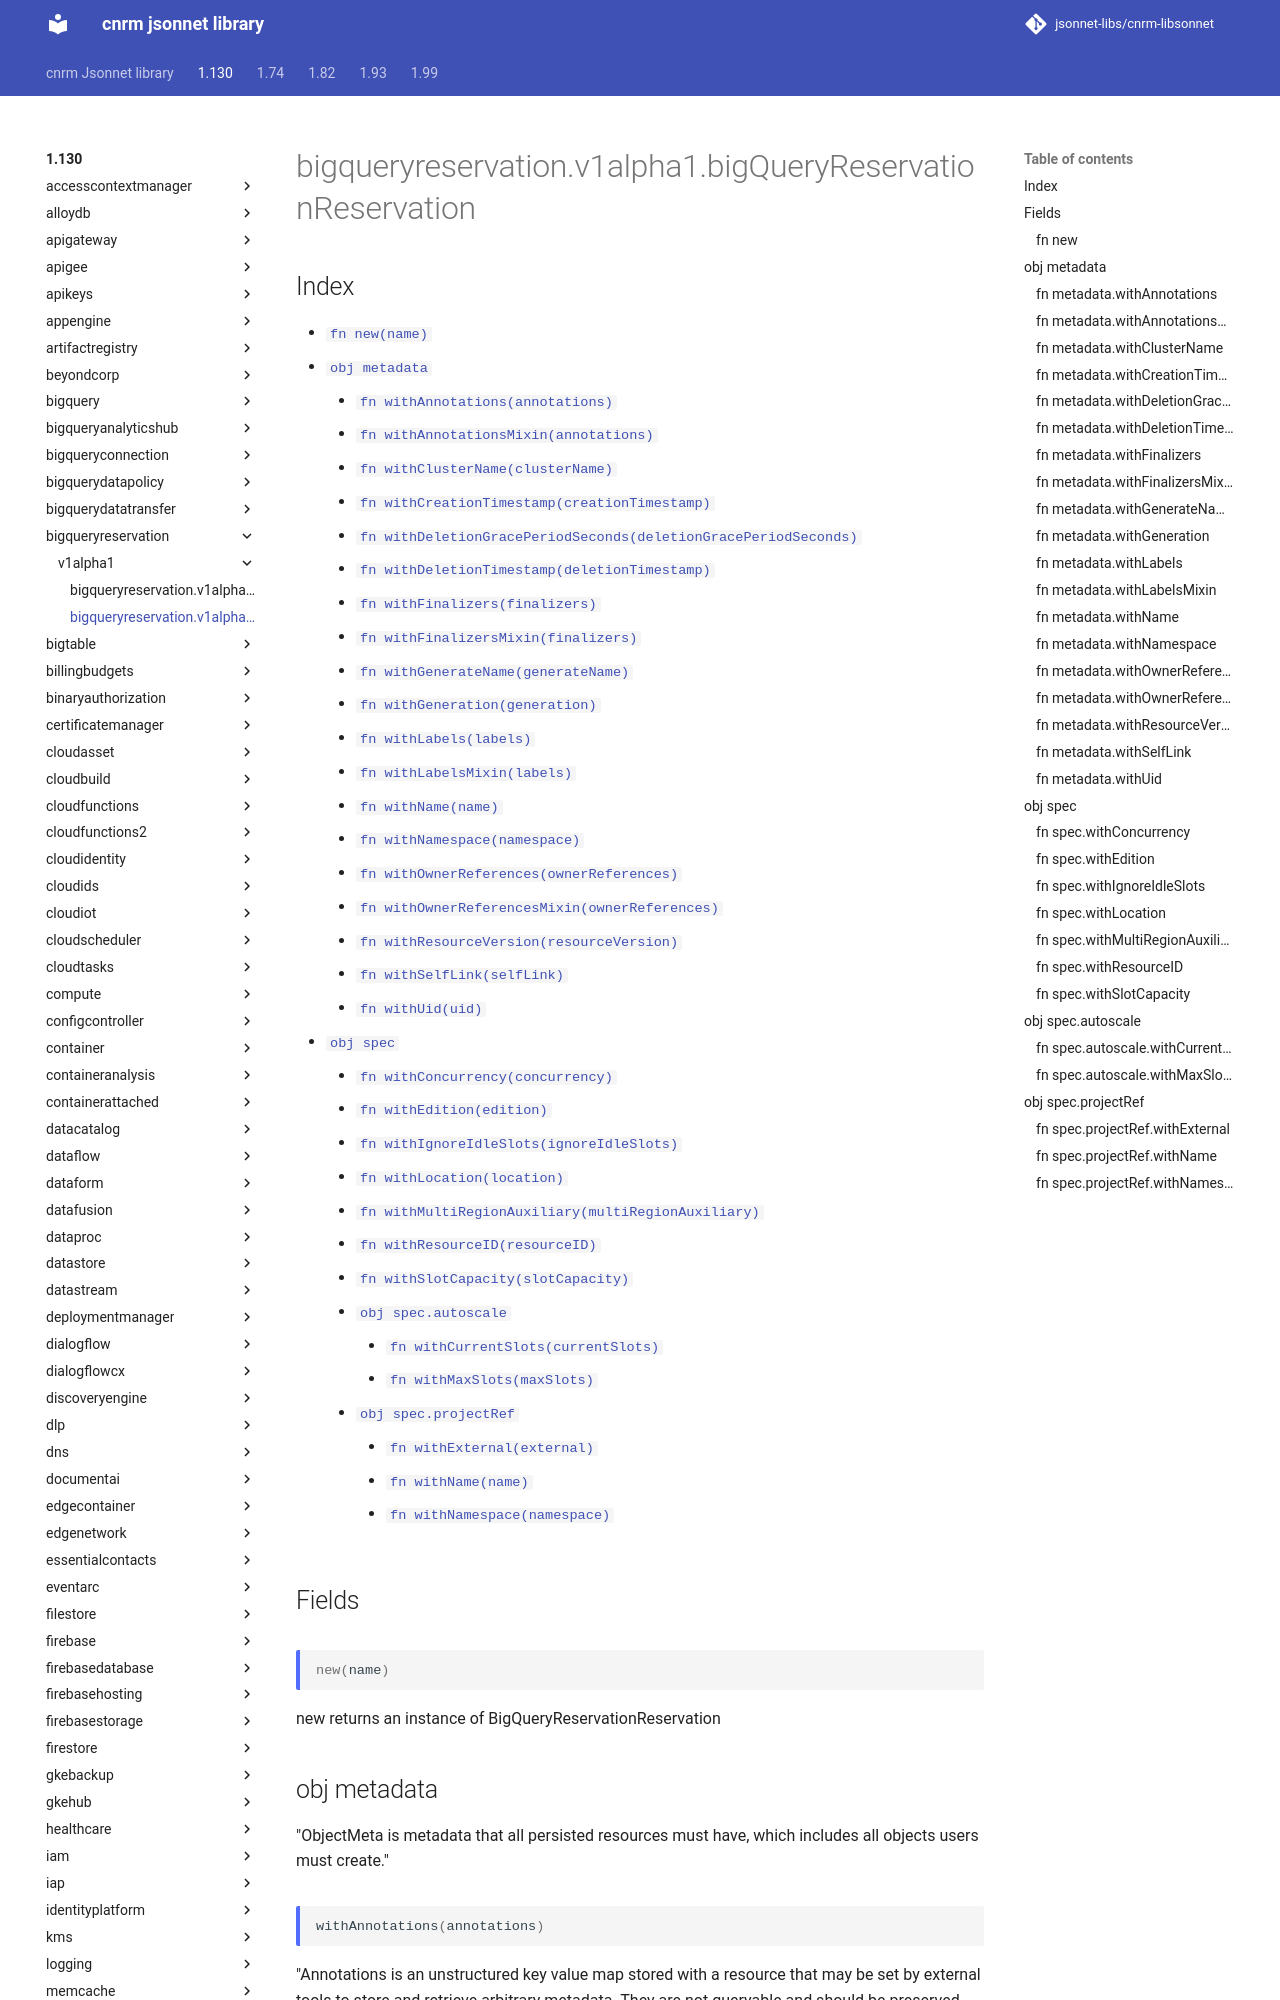

repository: jsonnet-libs/cnrm-libsonnet · page: 1.130/bigqueryreservation/v1alpha1/bigQueryReservationReservation/index.html · generator: mkdocs

---
permalink: /1.130/bigqueryreservation/v1alpha1/bigQueryReservationReservation/
---

# bigqueryreservation.v1alpha1.bigQueryReservationReservation



## Index

* [`fn new(name)`](#fn-new)
* [`obj metadata`](#obj-metadata)
  * [`fn withAnnotations(annotations)`](#fn-metadatawithannotations)
  * [`fn withAnnotationsMixin(annotations)`](#fn-metadatawithannotationsmixin)
  * [`fn withClusterName(clusterName)`](#fn-metadatawithclustername)
  * [`fn withCreationTimestamp(creationTimestamp)`](#fn-metadatawithcreationtimestamp)
  * [`fn withDeletionGracePeriodSeconds(deletionGracePeriodSeconds)`](#fn-metadatawithdeletiongraceperiodseconds)
  * [`fn withDeletionTimestamp(deletionTimestamp)`](#fn-metadatawithdeletiontimestamp)
  * [`fn withFinalizers(finalizers)`](#fn-metadatawithfinalizers)
  * [`fn withFinalizersMixin(finalizers)`](#fn-metadatawithfinalizersmixin)
  * [`fn withGenerateName(generateName)`](#fn-metadatawithgeneratename)
  * [`fn withGeneration(generation)`](#fn-metadatawithgeneration)
  * [`fn withLabels(labels)`](#fn-metadatawithlabels)
  * [`fn withLabelsMixin(labels)`](#fn-metadatawithlabelsmixin)
  * [`fn withName(name)`](#fn-metadatawithname)
  * [`fn withNamespace(namespace)`](#fn-metadatawithnamespace)
  * [`fn withOwnerReferences(ownerReferences)`](#fn-metadatawithownerreferences)
  * [`fn withOwnerReferencesMixin(ownerReferences)`](#fn-metadatawithownerreferencesmixin)
  * [`fn withResourceVersion(resourceVersion)`](#fn-metadatawithresourceversion)
  * [`fn withSelfLink(selfLink)`](#fn-metadatawithselflink)
  * [`fn withUid(uid)`](#fn-metadatawithuid)
* [`obj spec`](#obj-spec)
  * [`fn withConcurrency(concurrency)`](#fn-specwithconcurrency)
  * [`fn withEdition(edition)`](#fn-specwithedition)
  * [`fn withIgnoreIdleSlots(ignoreIdleSlots)`](#fn-specwithignoreidleslots)
  * [`fn withLocation(location)`](#fn-specwithlocation)
  * [`fn withMultiRegionAuxiliary(multiRegionAuxiliary)`](#fn-specwithmultiregionauxiliary)
  * [`fn withResourceID(resourceID)`](#fn-specwithresourceid)
  * [`fn withSlotCapacity(slotCapacity)`](#fn-specwithslotcapacity)
  * [`obj spec.autoscale`](#obj-specautoscale)
    * [`fn withCurrentSlots(currentSlots)`](#fn-specautoscalewithcurrentslots)
    * [`fn withMaxSlots(maxSlots)`](#fn-specautoscalewithmaxslots)
  * [`obj spec.projectRef`](#obj-specprojectref)
    * [`fn withExternal(external)`](#fn-specprojectrefwithexternal)
    * [`fn withName(name)`](#fn-specprojectrefwithname)
    * [`fn withNamespace(namespace)`](#fn-specprojectrefwithnamespace)

## Fields

### fn new

```ts
new(name)
```

new returns an instance of BigQueryReservationReservation

## obj metadata

"ObjectMeta is metadata that all persisted resources must have, which includes all objects users must create."

### fn metadata.withAnnotations

```ts
withAnnotations(annotations)
```

"Annotations is an unstructured key value map stored with a resource that may be set by external tools to store and retrieve arbitrary metadata. They are not queryable and should be preserved when modifying objects. More info: http://kubernetes.io/docs/user-guide/annotations"
